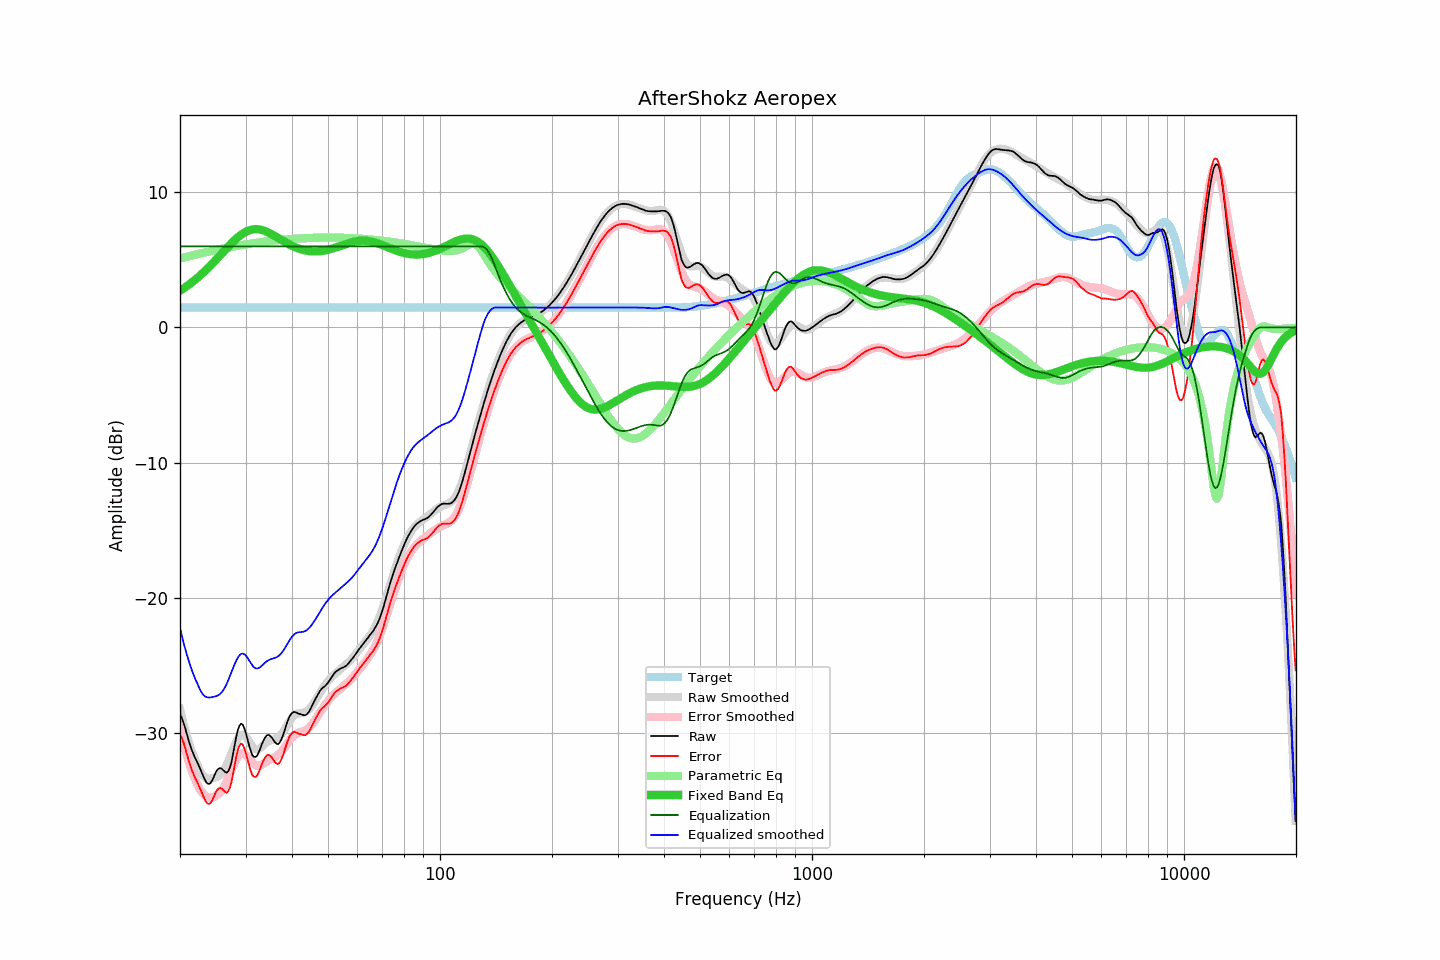

The table this chart was drawn from, first rows:
frequency, raw, error, smoothed, error_smoothed, equalization, parametric_eq, equalized_raw, equalized_smoothed, target
20.00, -28.63, -30.11, -28.25, -29.64, 6.00, 2.72, -22.63, -22.25, 1.48
20.20, -28.86, -30.34, -28.75, -30.16, 6.00, 2.80, -22.86, -22.75, 1.48
20.40, -29.18, -30.65, -29.23, -30.65, 6.00, 2.87, -23.18, -23.23, 1.48
20.61, -29.55, -31.02, -29.69, -31.11, 6.00, 2.96, -23.55, -23.69, 1.48
20.81, -30.00, -31.47, -30.11, -31.55, 6.00, 3.04, -24.00, -24.11, 1.48
21.02, -30.41, -31.89, -30.52, -31.96, 6.00, 3.13, -24.41, -24.52, 1.48
21.23, -30.81, -32.29, -30.89, -32.34, 6.00, 3.21, -24.81, -24.89, 1.48
21.44, -31.17, -32.64, -31.25, -32.70, 6.00, 3.30, -25.17, -25.25, 1.48
21.66, -31.47, -32.95, -31.57, -33.02, 6.00, 3.40, -25.47, -25.57, 1.48
21.87, -31.76, -33.23, -31.87, -33.32, 6.00, 3.49, -25.76, -25.87, 1.48
22.09, -32.00, -33.47, -32.15, -33.60, 6.00, 3.59, -26.00, -26.15, 1.48
22.31, -32.25, -33.72, -32.40, -33.84, 6.00, 3.69, -26.25, -26.40, 1.48
22.54, -32.51, -33.99, -32.69, -34.09, 6.00, 3.80, -26.51, -26.69, 1.48
22.76, -32.78, -34.26, -32.94, -34.30, 6.00, 3.90, -26.78, -26.94, 1.48
22.99, -33.07, -34.55, -33.12, -34.47, 6.00, 4.01, -27.07, -27.12, 1.48
23.22, -33.35, -34.83, -33.25, -34.60, 6.00, 4.12, -27.35, -27.25, 1.48
23.45, -33.60, -35.08, -33.34, -34.68, 6.00, 4.24, -27.60, -27.34, 1.48
23.69, -33.75, -35.23, -33.38, -34.75, 6.00, 4.35, -27.75, -27.38, 1.48
23.92, -33.79, -35.27, -33.39, -34.78, 6.00, 4.47, -27.79, -27.39, 1.48
24.16, -33.73, -35.21, -33.38, -34.80, 6.00, 4.59, -27.73, -27.38, 1.48
24.40, -33.54, -35.02, -33.36, -34.79, 6.00, 4.71, -27.54, -27.36, 1.48
24.65, -33.27, -34.75, -33.34, -34.76, 6.00, 4.84, -27.27, -27.34, 1.48
24.89, -32.99, -34.47, -33.31, -34.70, 6.00, 4.97, -26.99, -27.31, 1.48
25.14, -32.77, -34.25, -33.27, -34.61, 6.00, 5.09, -26.77, -27.27, 1.48
25.39, -32.65, -34.13, -33.21, -34.51, 6.00, 5.22, -26.65, -27.21, 1.48
25.65, -32.61, -34.09, -33.12, -34.40, 6.00, 5.35, -26.61, -27.12, 1.48
25.91, -32.66, -34.14, -33.00, -34.26, 6.00, 5.48, -26.66, -27.00, 1.48
26.16, -32.78, -34.26, -32.83, -34.09, 6.00, 5.61, -26.78, -26.83, 1.48
26.43, -32.89, -34.37, -32.63, -33.88, 6.00, 5.74, -26.89, -26.63, 1.48
26.69, -32.96, -34.44, -32.39, -33.63, 6.00, 5.87, -26.96, -26.39, 1.48
26.96, -32.85, -34.33, -32.12, -33.34, 6.00, 5.99, -26.85, -26.12, 1.48
27.23, -32.59, -34.06, -31.82, -33.04, 6.00, 6.12, -26.59, -25.82, 1.48
27.50, -32.19, -33.67, -31.52, -32.75, 6.00, 6.24, -26.19, -25.52, 1.48
27.77, -31.57, -33.05, -31.22, -32.48, 6.00, 6.36, -25.57, -25.22, 1.48
28.05, -30.93, -32.41, -30.92, -32.22, 6.00, 6.47, -24.93, -24.92, 1.48
28.33, -30.29, -31.77, -30.65, -31.99, 6.00, 6.58, -24.29, -24.65, 1.48
28.62, -29.79, -31.27, -30.43, -31.79, 6.00, 6.68, -23.79, -24.43, 1.48
28.90, -29.47, -30.95, -30.26, -31.64, 6.00, 6.78, -23.47, -24.26, 1.48
29.19, -29.32, -30.80, -30.16, -31.55, 6.00, 6.87, -23.32, -24.16, 1.48
29.48, -29.39, -30.87, -30.14, -31.53, 6.00, 6.95, -23.39, -24.14, 1.48
29.78, -29.67, -31.15, -30.18, -31.57, 6.00, 7.02, -23.67, -24.18, 1.48
30.08, -30.04, -31.51, -30.29, -31.66, 6.00, 7.09, -24.04, -24.29, 1.48
30.38, -30.50, -31.97, -30.45, -31.78, 6.00, 7.14, -24.50, -24.45, 1.48
30.68, -30.94, -32.42, -30.64, -31.91, 6.00, 7.19, -24.94, -24.64, 1.48
30.99, -31.33, -32.81, -30.84, -32.06, 6.00, 7.23, -25.33, -24.84, 1.48
31.30, -31.66, -33.14, -31.01, -32.19, 6.00, 7.25, -25.66, -25.01, 1.48
31.61, -31.78, -33.26, -31.15, -32.31, 6.00, 7.27, -25.78, -25.15, 1.48
31.93, -31.79, -33.27, -31.22, -32.39, 6.00, 7.28, -25.79, -25.22, 1.48
32.24, -31.69, -33.17, -31.24, -32.44, 6.00, 7.27, -25.69, -25.24, 1.48
32.57, -31.44, -32.92, -31.21, -32.45, 6.00, 7.26, -25.44, -25.21, 1.48
32.89, -31.15, -32.63, -31.13, -32.42, 6.00, 7.24, -25.15, -25.13, 1.48
33.22, -30.83, -32.31, -31.02, -32.36, 6.00, 7.21, -24.83, -25.02, 1.48
33.55, -30.55, -32.03, -30.91, -32.28, 6.00, 7.18, -24.55, -24.91, 1.48
33.89, -30.34, -31.82, -30.80, -32.20, 6.00, 7.13, -24.34, -24.80, 1.48
34.23, -30.19, -31.67, -30.71, -32.13, 6.00, 7.08, -24.19, -24.71, 1.48
34.57, -30.15, -31.63, -30.63, -32.06, 6.00, 7.03, -24.15, -24.63, 1.48
34.92, -30.22, -31.70, -30.57, -31.99, 6.00, 6.97, -24.22, -24.57, 1.48
35.27, -30.34, -31.82, -30.54, -31.93, 6.00, 6.90, -24.34, -24.54, 1.48
35.62, -30.51, -31.99, -30.50, -31.87, 6.00, 6.84, -24.51, -24.50, 1.48
35.97, -30.69, -32.17, -30.46, -31.80, 6.00, 6.77, -24.69, -24.46, 1.48
... 635 more rows
